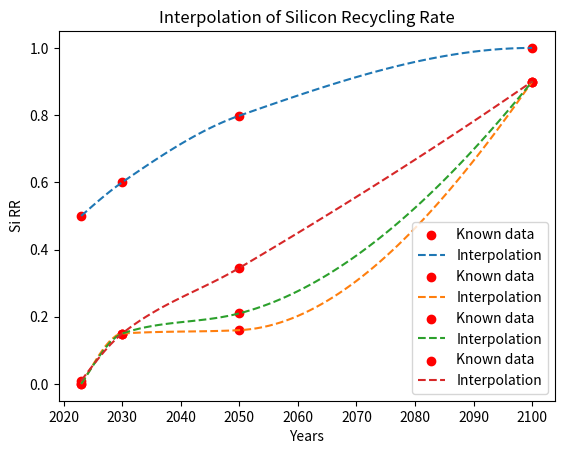

Reproduce this figure in Python.
import numpy as np
import matplotlib.pyplot as plt
from scipy.interpolate import PchipInterpolator
import pandas as pd
#%% Copper

#Dati noti
known_years = np.array([2023, 2030,2050,2100])
Cu_RR_knwon = np.array([0.5,0.6, 0.798338412,1.0])

# Rimuovi i valori vuoti (NaN)
known_years_non_nan = known_years[~np.isnan(Cu_RR_knwon)]
Cu_RR_knwon_non_nan = Cu_RR_knwon[~np.isnan(Cu_RR_knwon)]

# Crea la funzione di interpolazione monotona
pchip_interp_Cu = PchipInterpolator(known_years_non_nan, Cu_RR_knwon_non_nan)

# Crea un array di valori x per l'interpolazione
years_interp = np.linspace(2023, 2100, 78)

# Calcola i valori interpolati
RR_interp_Cu = pchip_interp_Cu(years_interp)

# Visualizza i risultati
plt.scatter(known_years_non_nan, Cu_RR_knwon_non_nan, label='Known data', color='red')
plt.plot(years_interp, RR_interp_Cu, label='Interpolation', linestyle='--')
plt.legend()
plt.xlabel('Year')
plt.ylabel('Cu concentration')
plt.title('Copper')
plt.show()

# Creare un DataFCu con i dati interpolati
interpolated_data_Cu = pd.DataFrame({
    'Year': years_interp,
    'RR Cu': RR_interp_Cu
})

#%% Plot for RR of Dysprosium
# Dati noti
known_years = np.array([2023, 2030, 2050, 2100])
Dy_RR_knwon = np.array([0, 0.15, 0.16, 0.9])

# Rimuovi i valori vuoti (NaN)
known_years_non_nan = known_years[~np.isnan(Dy_RR_knwon)]
Dy_RR_knwon_non_nan = Dy_RR_knwon[~np.isnan(Dy_RR_knwon)]

# Crea la funzione di interpolazione monotona
pchip_interp_Dy = PchipInterpolator(known_years_non_nan, Dy_RR_knwon_non_nan)

# Crea un array di valori x per l'interpolazione
years_interp = np.linspace(2023, 2100, 78)

# Calcola i valori interpolati
RR_interp_Dy = pchip_interp_Dy(years_interp)

# Visualizza i risultati
plt.scatter(known_years_non_nan, Dy_RR_knwon_non_nan, label='Known data', color='red')
plt.plot(years_interp, RR_interp_Dy, label='Interpolation', linestyle='--')
plt.legend()
plt.xlabel('Years')
plt.ylabel('Dysprosium RR')
plt.title('Interpolation of Dysprosium Recycling Rate')
plt.show()

# Creare un DataFrame con i dati interpolati
interpolated_data_Dy = pd.DataFrame({
    'Year': years_interp,
    'RR Dysprosium': RR_interp_Dy
})

#%% Plot for RR of Nd
#Dati noti
known_years = np.array([2023, 2030, 2050,2100])
Nd_RR_knwon = np.array([0, 0.15, 0.21,0.9])

# Rimuovi i valori vuoti (NaN)
known_years_non_nan = known_years[~np.isnan(Nd_RR_knwon)]
Nd_RR_knwon_non_nan = Nd_RR_knwon[~np.isnan(Nd_RR_knwon)]

# Crea la funzione di interpolazione monotona
pchip_interp_Nd = PchipInterpolator(known_years_non_nan, Nd_RR_knwon_non_nan)

# Crea un array di valori x per l'interpolazione
years_interp = np.linspace(2023, 2100, 78)

# Calcola i valori interpolati
RR_interp_Nd = pchip_interp_Nd(years_interp)

# Visualizza i risultati
plt.scatter(known_years_non_nan, Nd_RR_knwon_non_nan, label='Known data', color='red')
plt.plot(years_interp, RR_interp_Nd, label='Interpolation', linestyle='--')
plt.legend()
plt.xlabel('Years')
plt.ylabel('Nd RR')
plt.title('Interpolation of Neodymium Recycling Rate')
plt.show()

# Creare un DataFrame con i dati interpolati
interpolated_data_Nd = pd.DataFrame({
    'Years': years_interp,
    'RR interp Nd': RR_interp_Nd
})

#%% Plot for RR of Si
# Dati noti
known_years = np.array([2023, 2030, 2050, 2100])
Si_RR_knwon = np.array([0.01, 0.15, 0.345187847, 0.9])

# Rimuovi i valori vuoti (NaN)
known_years_non_nan = known_years[~np.isnan(Si_RR_knwon)]
Si_RR_knwon_non_nan = Si_RR_knwon[~np.isnan(Si_RR_knwon)]

# Crea la funzione di interpolazione monotona
pchip_interp_Si = PchipInterpolator(known_years_non_nan, Si_RR_knwon_non_nan)

# Crea un array di valori x per l'interpolazione
years_interp = np.linspace(2023, 2100, 78)

# Calcola i valori interpolati
RR_interp_Si = pchip_interp_Si(years_interp)

# Visualizza i risultati
plt.scatter(known_years_non_nan, Si_RR_knwon_non_nan, label='Known data', color='red')
plt.plot(years_interp, RR_interp_Si, label='Interpolation', linestyle='--')
plt.legend()
plt.xlabel('Years')
plt.ylabel('Si RR')
plt.title('Interpolation of Silicon Recycling Rate')
plt.show()

# Creare un DataFrame con i dati interpolati
interpolated_data_Si = pd.DataFrame({
    'Years': years_interp,
    'RR interp Si': RR_interp_Si
})